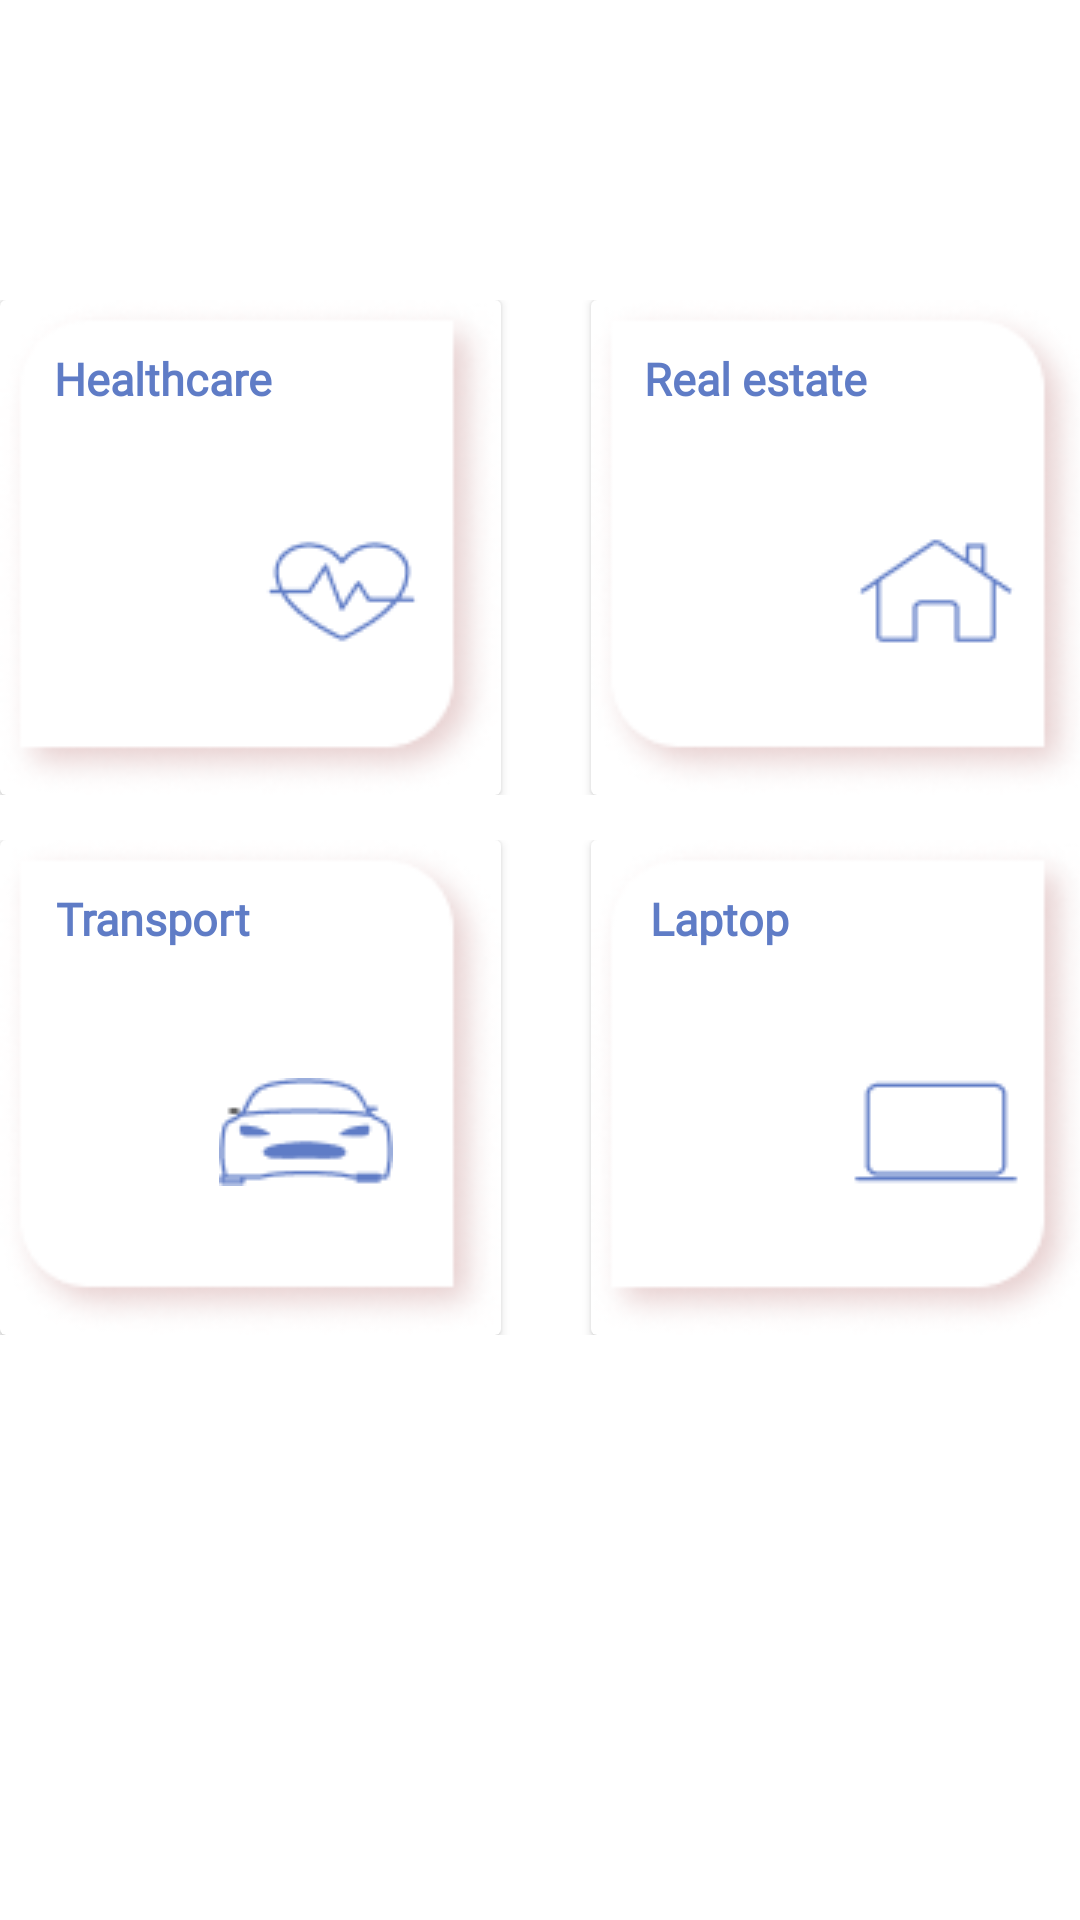

This screen was rendered from an Android layout file. Write that file and the resources it references.
<!-- AndroidManifest.xml: application theme Theme.HRAdmin -->
<!-- res/layout/fragment_finance.xml -->
<?xml version="1.0" encoding="utf-8"?>
<FrameLayout xmlns:android="http://schemas.android.com/apk/res/android"
    xmlns:tools="http://schemas.android.com/tools"
    android:layout_width="match_parent"
    android:layout_height="match_parent"
    xmlns:app="http://schemas.android.com/apk/res-auto"
    tools:context=".fragment.FinanceFragment">

    <LinearLayout
        android:layout_width="wrap_content"
        android:layout_height="wrap_content"
        android:layout_marginTop="100dp"
        android:orientation="horizontal"
        android:layout_gravity="center_horizontal">
        <androidx.cardview.widget.CardView
            android:id="@+id/cv"
            android:layout_width="167dp"
            android:layout_height="165dp">
            <androidx.constraintlayout.widget.ConstraintLayout
                android:layout_width="match_parent"
                android:layout_height="match_parent">

                <View
                    android:id="@+id/view"
                    android:layout_width="wrap_content"
                    android:layout_height="wrap_content"
                    android:background="@drawable/rec1"
                    app:layout_constraintBottom_toBottomOf="parent"
                    app:layout_constraintEnd_toEndOf="parent"
                    app:layout_constraintHorizontal_bias="0.0"
                    app:layout_constraintStart_toStartOf="parent"
                    app:layout_constraintTop_toTopOf="parent"
                    app:layout_constraintVertical_bias="0.0" />

                <TextView
                    android:id="@+id/tv"
                    android:layout_width="wrap_content"
                    android:layout_height="wrap_content"
                    android:layout_marginStart="12dp"
                    android:layout_marginLeft="12dp"
                    android:layout_marginTop="16dp"
                    android:text="Healthcare"
                    android:textColor="#5F7CC6"
                    android:fontFamily="@font/montserrat_regular"
                    android:textFontWeight="600"
                    android:textSize="15sp"
                    android:textStyle="bold"
                    app:layout_constraintEnd_toEndOf="parent"
                    app:layout_constraintHorizontal_bias="0.072"
                    app:layout_constraintStart_toStartOf="parent"
                    app:layout_constraintTop_toTopOf="parent" />

                <ImageView
                    android:layout_width="wrap_content"
                    android:layout_height="wrap_content"
                    android:layout_marginEnd="24dp"
                    android:layout_marginRight="24dp"
                    android:src="@drawable/icon_heart"
                    app:layout_constraintBottom_toBottomOf="parent"
                    app:layout_constraintEnd_toEndOf="parent"
                    app:layout_constraintTop_toBottomOf="@+id/tv"
                    app:layout_constraintVertical_bias="0.458" />

            </androidx.constraintlayout.widget.ConstraintLayout>
        </androidx.cardview.widget.CardView>

        <androidx.cardview.widget.CardView
            android:id="@+id/cv1"
            android:layout_width="167dp"
            android:layout_height="165dp"
            android:layout_marginLeft="30dp">
            <androidx.constraintlayout.widget.ConstraintLayout
                android:layout_width="match_parent"
                android:layout_height="match_parent">

                <View
                    android:id="@+id/view1"
                    android:layout_width="wrap_content"
                    android:layout_height="wrap_content"
                    android:background="@drawable/rec2"
                    app:layout_constraintBottom_toBottomOf="parent"
                    app:layout_constraintEnd_toEndOf="parent"
                    app:layout_constraintHorizontal_bias="0.0"
                    app:layout_constraintStart_toStartOf="parent"
                    app:layout_constraintTop_toTopOf="parent"
                    app:layout_constraintVertical_bias="0.0" />

                <TextView
                    android:id="@+id/tv1"
                    android:layout_width="wrap_content"
                    android:layout_height="wrap_content"
                    android:layout_marginStart="12dp"
                    android:layout_marginLeft="12dp"
                    android:layout_marginTop="16dp"
                    android:text="Real estate"
                    android:fontFamily="@font/montserrat_regular"
                    android:textFontWeight="600"
                    android:textColor="#5F7CC6"
                    android:textSize="15sp"
                    android:textStyle="bold"
                    app:layout_constraintEnd_toEndOf="parent"
                    app:layout_constraintHorizontal_bias="0.072"
                    app:layout_constraintStart_toStartOf="parent"
                    app:layout_constraintTop_toTopOf="parent" />

                <ImageView
                    android:layout_width="wrap_content"
                    android:layout_height="wrap_content"
                    android:layout_marginEnd="24dp"
                    android:layout_marginRight="24dp"
                    android:src="@drawable/icon_home"
                    app:layout_constraintBottom_toBottomOf="parent"
                    app:layout_constraintEnd_toEndOf="parent"
                    app:layout_constraintTop_toBottomOf="@+id/tv1"
                    app:layout_constraintVertical_bias="0.458" />

            </androidx.constraintlayout.widget.ConstraintLayout>
        </androidx.cardview.widget.CardView>
    </LinearLayout>

    <LinearLayout
        android:layout_width="wrap_content"
        android:layout_height="wrap_content"
        android:layout_marginTop="280dp"
        android:layout_gravity="center_horizontal"
        android:orientation="horizontal">
        <androidx.cardview.widget.CardView
            android:id="@+id/cv2"
            android:layout_width="167dp"
            android:layout_height="165dp">
            <androidx.constraintlayout.widget.ConstraintLayout
                android:layout_width="match_parent"
                android:layout_height="match_parent">

                <View
                    android:id="@+id/view3"
                    android:layout_width="wrap_content"
                    android:layout_height="wrap_content"
                    android:background="@drawable/rec2"
                    app:layout_constraintBottom_toBottomOf="parent"
                    app:layout_constraintEnd_toEndOf="parent"
                    app:layout_constraintHorizontal_bias="0.0"
                    app:layout_constraintStart_toStartOf="parent"
                    app:layout_constraintTop_toTopOf="parent"
                    app:layout_constraintVertical_bias="0.0" />

                <TextView
                    android:id="@+id/tv3"
                    android:layout_width="wrap_content"
                    android:layout_height="wrap_content"
                    android:layout_marginStart="12dp"
                    android:layout_marginLeft="12dp"
                    android:layout_marginTop="16dp"
                    android:text="Transport"
                    android:fontFamily="@font/montserrat_regular"
                    android:textFontWeight="600"
                    android:textColor="#5F7CC6"
                    android:textSize="15sp"
                    android:textStyle="bold"
                    app:layout_constraintEnd_toEndOf="parent"
                    app:layout_constraintHorizontal_bias="0.072"
                    app:layout_constraintStart_toStartOf="parent"
                    app:layout_constraintTop_toTopOf="parent" />

                <ImageView
                    android:layout_width="wrap_content"
                    android:layout_height="wrap_content"
                    android:layout_marginEnd="36dp"
                    android:layout_marginRight="36dp"
                    android:src="@drawable/car"
                    app:layout_constraintBottom_toBottomOf="parent"
                    app:layout_constraintEnd_toEndOf="parent"
                    app:layout_constraintTop_toBottomOf="@+id/tv3"
                    app:layout_constraintVertical_bias="0.463" />

            </androidx.constraintlayout.widget.ConstraintLayout>
        </androidx.cardview.widget.CardView>

        <androidx.cardview.widget.CardView
            android:id="@+id/cv3"
            android:layout_width="167dp"
            android:layout_height="165dp"
            android:layout_marginLeft="30dp">
            <androidx.constraintlayout.widget.ConstraintLayout
                android:layout_width="match_parent"
                android:layout_height="match_parent">

                <View
                    android:id="@+id/view4"
                    android:layout_width="wrap_content"
                    android:layout_height="wrap_content"
                    android:background="@drawable/rec1"
                    app:layout_constraintBottom_toBottomOf="parent"
                    app:layout_constraintEnd_toEndOf="parent"
                    app:layout_constraintHorizontal_bias="0.0"
                    app:layout_constraintStart_toStartOf="parent"
                    app:layout_constraintTop_toTopOf="parent"
                    app:layout_constraintVertical_bias="0.0" />

                <TextView
                    android:id="@+id/tv4"
                    android:layout_width="wrap_content"
                    android:layout_height="wrap_content"
                    android:layout_marginStart="12dp"
                    android:layout_marginLeft="12dp"
                    android:layout_marginTop="16dp"
                    android:text="Laptop"
                    android:fontFamily="@font/montserrat_regular"
                    android:textFontWeight="600"
                    android:textColor="#5F7CC6"
                    android:textSize="15sp"
                    android:textStyle="bold"
                    app:layout_constraintEnd_toEndOf="parent"
                    app:layout_constraintHorizontal_bias="0.072"
                    app:layout_constraintStart_toStartOf="parent"
                    app:layout_constraintTop_toTopOf="parent" />

                <ImageView
                    android:layout_width="wrap_content"
                    android:layout_height="wrap_content"
                    android:layout_marginEnd="24dp"
                    android:layout_marginRight="24dp"
                    android:src="@drawable/icon_laptop"
                    app:layout_constraintBottom_toBottomOf="parent"
                    app:layout_constraintEnd_toEndOf="parent"
                    app:layout_constraintTop_toBottomOf="@+id/tv4"
                    app:layout_constraintVertical_bias="0.458" />

            </androidx.constraintlayout.widget.ConstraintLayout>
        </androidx.cardview.widget.CardView>
    </LinearLayout>

</FrameLayout>
<!-- resources referenced by this layout -->
<resources>
  <!-- drawable car: png bitmap (drawable, 1666 bytes) -->
  <!-- drawable icon_heart: png bitmap (drawable, 1475 bytes) -->
  <!-- drawable icon_home: png bitmap (drawable, 946 bytes) -->
  <!-- drawable icon_laptop: png bitmap (drawable, 461 bytes) -->
  <!-- drawable rec1: png bitmap (drawable, 9042 bytes) -->
  <!-- drawable rec2: png bitmap (drawable, 9126 bytes) -->
  <style name="Theme.HRAdmin" parent="Theme.MaterialComponents.DayNight.NoActionBar">
          
          <item name="colorPrimary">@color/purple_500</item>
          <item name="colorPrimaryVariant">@color/purple_700</item>
          <item name="colorOnPrimary">@color/white</item>
          
          <item name="colorSecondary">@color/teal_200</item>
          <item name="colorSecondaryVariant">@color/teal_700</item>
          <item name="colorOnSecondary">@color/black</item>
          
          <item name="android:statusBarColor" tools:targetApi="l">?attr/colorPrimaryVariant</item>
          
      </style>
  <!-- not gathered from this repository: default colours our renderer supplied (Android Studio template values) -->
  <color name="purple_500">#FF6200EE</color>
  <color name="purple_700">#FF3700B3</color>
  <color name="teal_200">#FF03DAC5</color>
  <color name="teal_700">#FF018786</color>
  <color name="black">#FF000000</color>
  <color name="white">#FFFFFFFF</color>
</resources>
